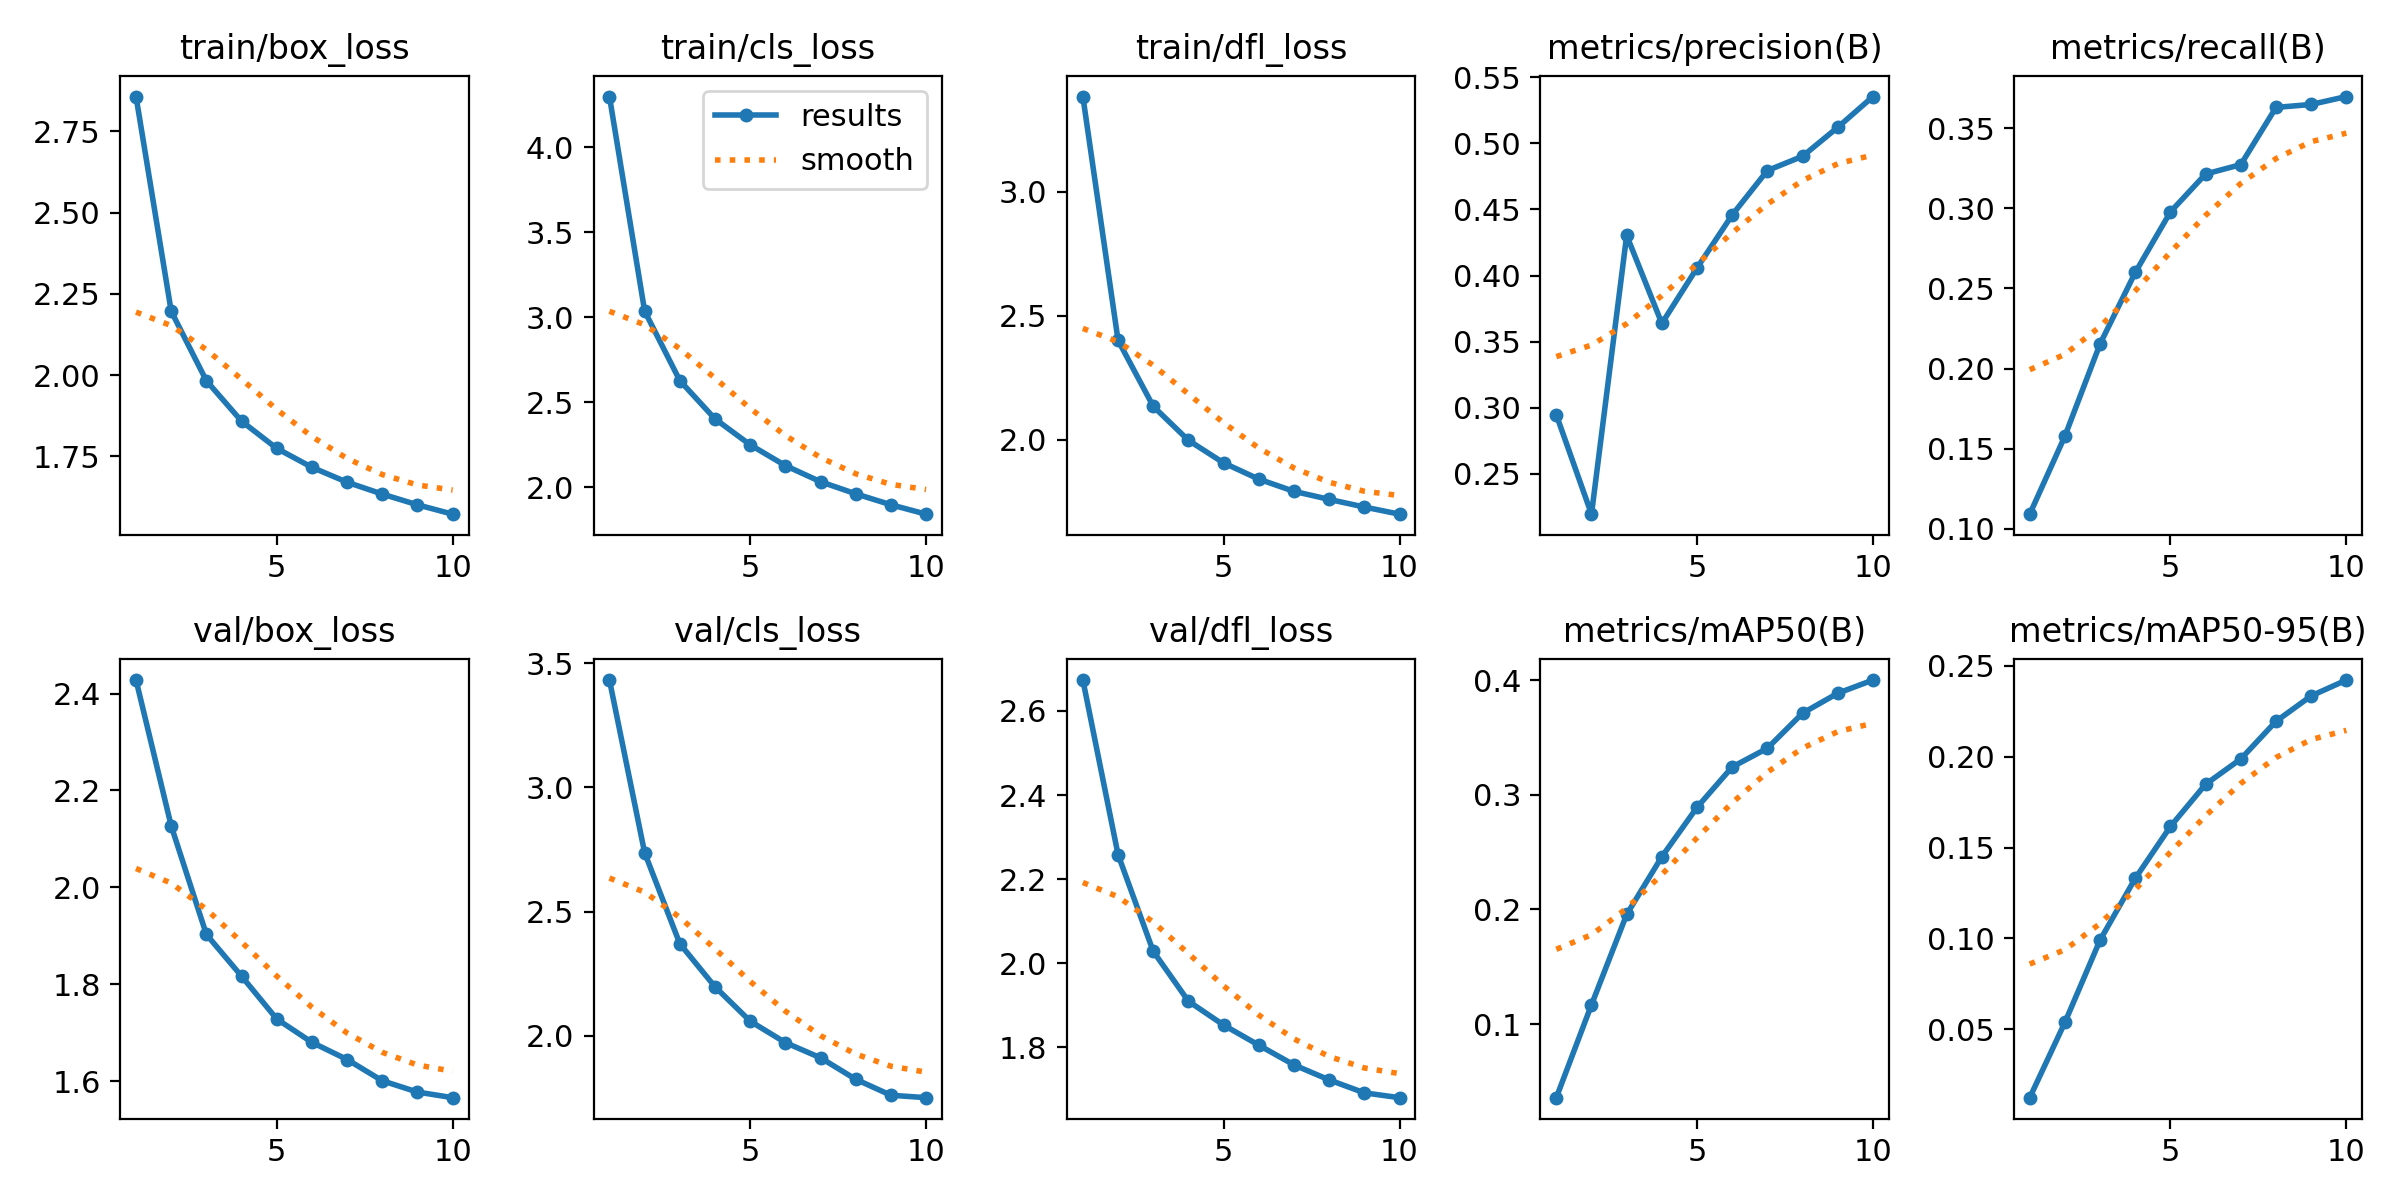

The table this chart was drawn from, first rows:
epoch, time, train/box_loss, train/cls_loss, train/dfl_loss, metrics/precision(B), metrics/recall(B), metrics/mAP50(B), metrics/mAP50-95(B), val/box_loss, val/cls_loss, val/dfl_loss, lr/pg0, lr/pg1, lr/pg2
1, 428.2, 2.857, 4.299, 3.385, 0.2947, 0.109, 0.0357, 0.01252, 2.428, 3.432, 2.674, 0.00036, 0.00036, 0.00036
2, 802.3, 2.197, 3.038, 2.4, 0.2196, 0.1578, 0.1168, 0.05388, 2.127, 2.737, 2.258, 0.000649, 0.000649, 0.000649
3, 1171, 1.983, 2.629, 2.134, 0.4303, 0.2154, 0.1956, 0.09915, 1.903, 2.371, 2.028, 0.0007292, 0.0007292, 0.0007292
4, 1540, 1.858, 2.404, 1.997, 0.3638, 0.26, 0.246, 0.1331, 1.817, 2.198, 1.909, 0.0006393, 0.0006393, 0.0006393
5, 1908, 1.775, 2.251, 1.906, 0.4057, 0.2979, 0.2891, 0.1616, 1.729, 2.059, 1.853, 0.0005495, 0.0005495, 0.0005495
6, 2276, 1.716, 2.129, 1.84, 0.4458, 0.3215, 0.3244, 0.1848, 1.68, 1.973, 1.805, 0.0004596, 0.0004596, 0.0004596
7, 2644, 1.671, 2.034, 1.791, 0.4794, 0.3274, 0.3407, 0.1987, 1.645, 1.912, 1.758, 0.0003697, 0.0003697, 0.0003697
8, 3014, 1.634, 1.963, 1.758, 0.4902, 0.3631, 0.3713, 0.2193, 1.601, 1.825, 1.722, 0.0002798, 0.0002798, 0.0002798
9, 3387, 1.601, 1.898, 1.728, 0.5121, 0.365, 0.3887, 0.2333, 1.578, 1.761, 1.691, 0.0001899, 0.0001899, 0.0001899
10, 3757, 1.572, 1.843, 1.699, 0.5353, 0.3699, 0.4002, 0.242, 1.566, 1.751, 1.68, 0.0001, 0.0001, 0.0001
